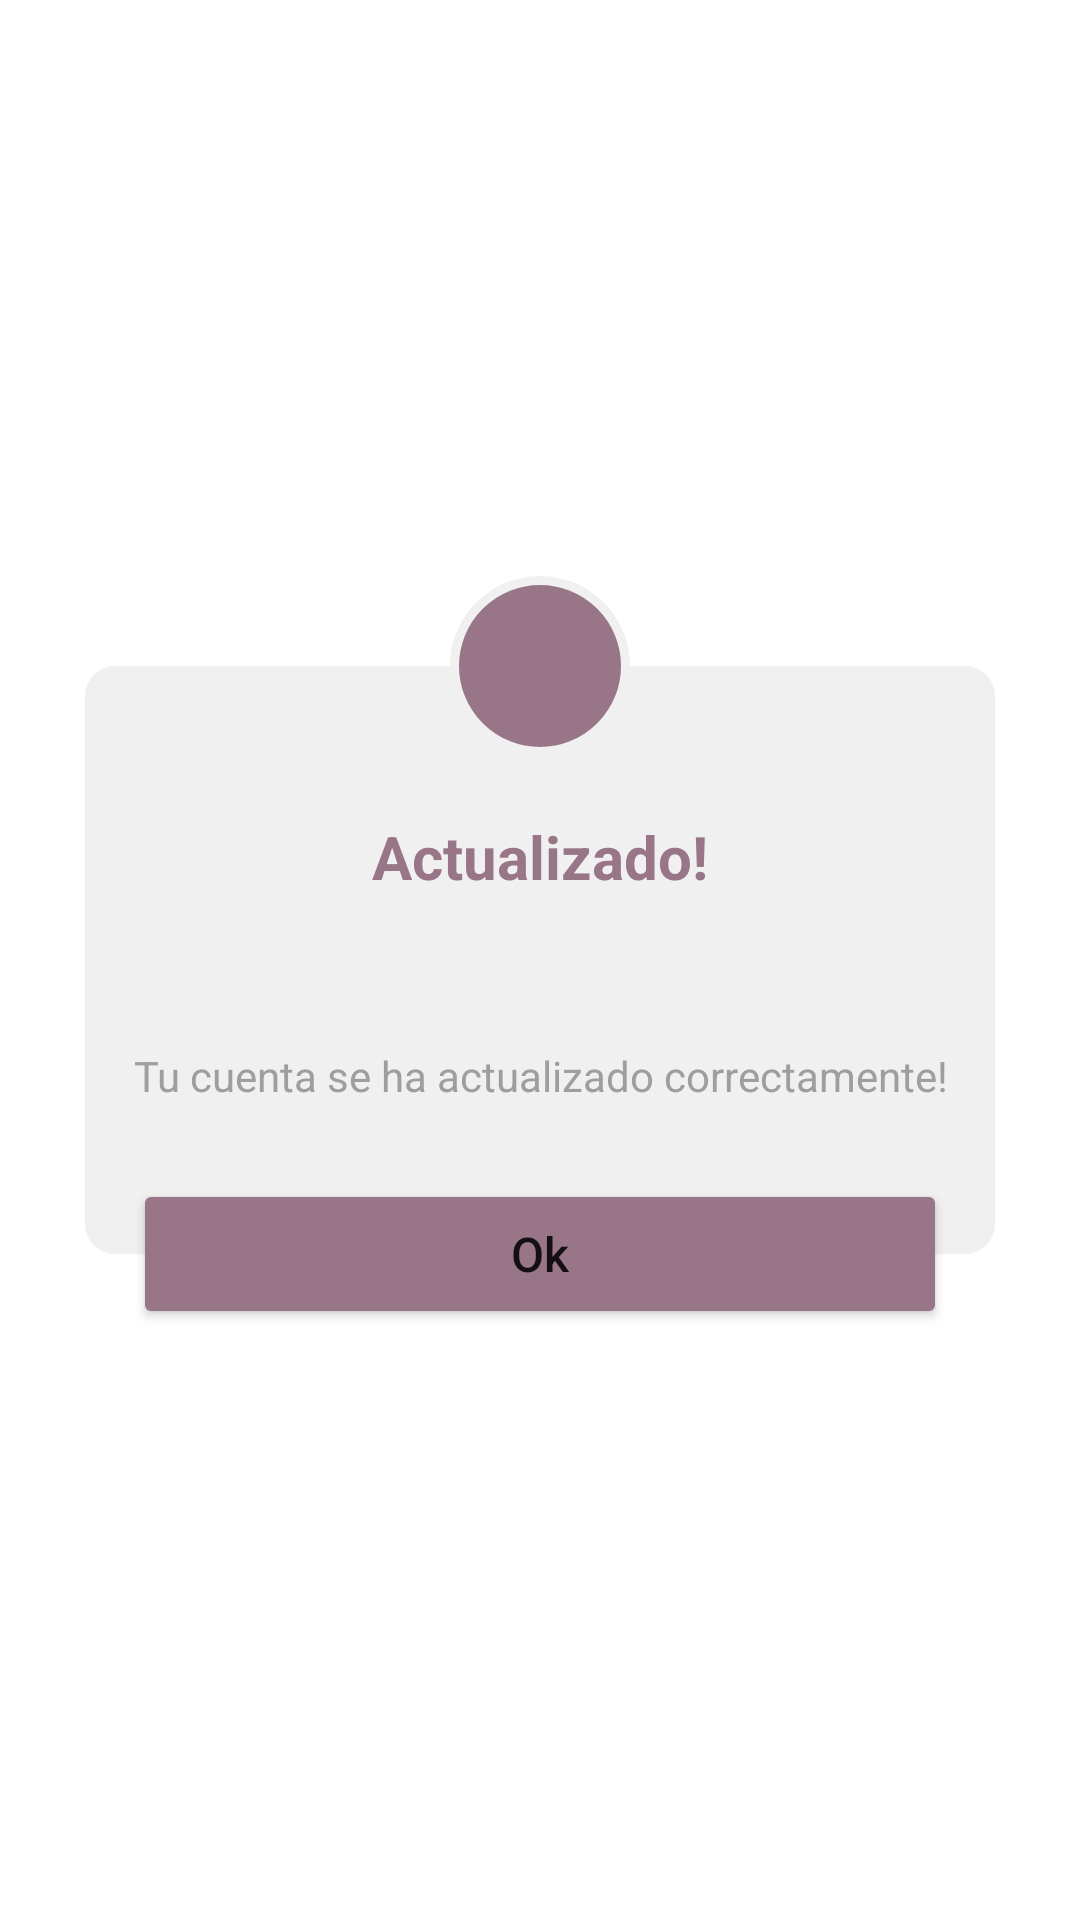

Layout XML and referenced resources for this Android screen:
<!-- AndroidManifest.xml: application theme Theme.ParkToGo.NoActionBarAndStatusBar -->
<!-- res/layout/dialog_actualizado_view.xml -->
<?xml version="1.0" encoding="utf-8"?>
<androidx.constraintlayout.widget.ConstraintLayout xmlns:android="http://schemas.android.com/apk/res/android"
    android:layout_width="match_parent"
    android:layout_height="match_parent"
    xmlns:app="http://schemas.android.com/apk/res-auto"
    android:forceDarkAllowed="false">

    <LinearLayout
        android:id="@+id/li"
        android:layout_width="wrap_content"
        android:layout_height="wrap_content"
        android:layout_marginBottom="50dp"
        android:layout_marginTop="50dp"
        android:orientation="vertical"
        android:background="@drawable/custom_dialog"
        app:layout_constraintStart_toStartOf="parent"
        app:layout_constraintEnd_toEndOf="parent"
        app:layout_constraintTop_toTopOf="parent"
        app:layout_constraintBottom_toBottomOf="parent">

        <TextView
            android:layout_width="match_parent"
            android:layout_height="wrap_content"
            android:layout_marginTop="50dp"
            android:layout_gravity="center_horizontal"
            android:text="Actualizado!"
            android:textAlignment="center"
            android:textColor="#997588"
            android:textSize="20sp"
            android:textStyle="bold"/>

        <TextView
            android:layout_width="match_parent"
            android:layout_height="wrap_content"
            android:layout_marginTop="50dp"
            android:layout_marginStart="16dp"
            android:layout_marginEnd="16dp"
            android:layout_marginBottom="50dp"
            android:layout_gravity="center_horizontal"
            android:text="Tu cuenta se ha actualizado correctamente!"
            android:textAlignment="center"
            android:textColor="#9E9E9E"
            android:textSize="14sp"
            android:textStyle="normal"/>

    </LinearLayout>

    <ImageView
        android:layout_width="60dp"
        android:layout_height="60dp"
        android:background="@drawable/custom_iv"
        android:src="@drawable/ic_check"
        android:padding="8dp"
        app:layout_constraintBottom_toTopOf="@+id/li"
        app:layout_constraintTop_toTopOf="@+id/li"
        app:layout_constraintStart_toStartOf="@id/li"
        app:layout_constraintEnd_toEndOf="@id/li"/>

    <Button
        android:id="@+id/btnOkDialog"
        android:layout_width="0dp"
        android:layout_height="50dp"
        android:text="Ok"
        android:backgroundTint="#997588"
        android:textAllCaps="false"
        android:textSize="16sp"
        android:layout_marginTop="50dp"
        android:layout_marginStart="16dp"
        android:layout_marginEnd="16dp"
        android:layout_marginBottom="50dp"
        app:layout_constraintStart_toStartOf="@id/li"
        app:layout_constraintEnd_toEndOf="@id/li"
        app:layout_constraintTop_toBottomOf="@id/li"
        app:layout_constraintBottom_toBottomOf="@id/li"/>


</androidx.constraintlayout.widget.ConstraintLayout>
<!-- resources referenced by this layout -->
<resources>
  <!-- drawable custom_dialog (drawable) -->
  <?xml version="1.0" encoding="utf-8"?>
  <selector xmlns:android="http://schemas.android.com/apk/res/android">
  
      <item>
          <shape android:shape="rectangle">
              <solid android:color="#F0F0F0"/>
              <corners android:radius="10dp"/>
          </shape>
      </item>
  
  </selector>
  <!-- drawable custom_iv (drawable) -->
  <?xml version="1.0" encoding="utf-8"?>
  <selector xmlns:android="http://schemas.android.com/apk/res/android">
  
      <item>
          <shape android:shape="oval">
              <solid android:color="#997588"/>
              <stroke android:color="#F0F0F0" android:width="3dp"/>
          </shape>
      </item>
  
  </selector>
  <style name="Theme.ParkToGo.NoActionBarAndStatusBar">
          <item name="windowActionBar">false</item>
          <item name="windowNoTitle">true</item>
          <item name="android:windowTranslucentStatus">true</item>
          <item name="android:windowTranslucentNavigation">true</item>
          <item name="android:fitsSystemWindows">true</item>
      </style>
</resources>
